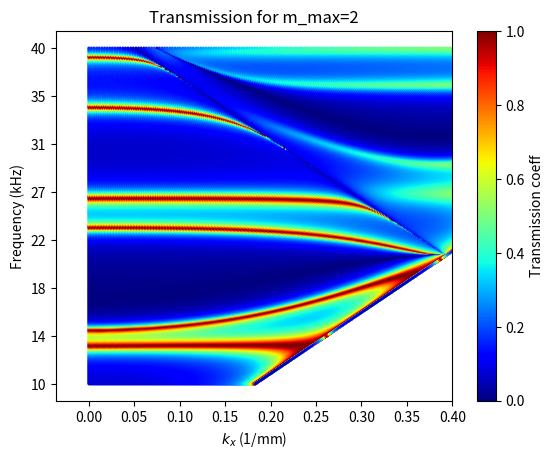

Write Python code to recreate this figure.
'''
Calculates the dispersion relation k0 against kx against transmission
coefficient. Sweeping over angle.
rewritten functions for calculating T to loop over kx as well.\n
- T_dispersion() calculates the coefficients given arrays KX K0.\n
- dispersion_plot() plots k0 - kx mapping T with scatter points.
'''
import numpy as np
import matplotlib.pyplot as plt
from scipy.special import jv, j0, j1  # bessel function 1st kind
import matplotlib.colors as mcolors

# hardcoded variables as defined in the paper
d = 8  # pitch (mm)
# a = np.sqrt(np.pi * (0.0024/2)**2)  # so circle and square have same area
a = 1.2
rho = 1.225E-9  # air density (E-9kg/mmc)
rho_prime = rho
c = 343000  # (mm/s) STANDARD IS 343m/s but end corrections reduce
h = 12  # max pipe depth

N = 400  # to keep arrays same size
f1 = 10000; f2 = 40000  # (Hz)
frequency = np.linspace(f1, f2, 8)  # for plotting
ky = 0  # k should be in (1/mm)

# defines angle and frequency to sweep over
thetas = np.linspace(0, 89.9*np.pi/180, N)
k0 = 2*np.pi/c * np.linspace(f1, f2, N)

K0, THETA = np.meshgrid(k0, thetas)
KX = K0 * np.sin(THETA)  # kx is now NxN


def KZ(k, kx, m):
    '''input: k, kx, m. output: kz: array(complex).'''
    ky = 0
    m1, m2 = m
    arg = k**2 - (kx + 2*m1*np.pi/d)**2 - (ky + 2*m2*np.pi/d)**2
    arg = arg.astype(complex)
    return np.sqrt(arg)


def Q_bessel(kx, mode, sign):
    '''input: kx is some array, could equally be kx,ky tuple for changing both.
    mode is list of tuple pairs, sign is +/-1.
    output: Q: array.
    This is the analytical result of the surface integral of the im exponential
    where a is the upper limit of the integral and j1 is 1st kind Bessel func.'''
    ky = 0
    m1, m2 = mode
    alpha = kx + 2 * np.pi * m1 / d
    beta = ky + 2 * np.pi * m2 / d
    q = np.sqrt(alpha**2 + beta**2)
    # sign prefactor is not meant to be here (outside of j1)
    # removing sign / adding a sign* prefactor outside j1 has the same effect
    Q = np.where(q == 0, np.pi * a**2, sign * 2*np.pi * a * jv(1, sign * a * q) / q)
    return Q


def T_dispersion(kx, k, modes):
    '''input: kx: array, k: array, modes: list of tuples.
    output: T: array of Transmission coefficients.'''
    hg = 0.47
    # S1, S2, S3 as arrays
    S1 = np.zeros_like(k, dtype=complex)
    S2 = np.zeros_like(k, dtype=complex)
    S3 = np.zeros_like(k, dtype=complex)
    print(modes)
    # summing over all modes, for each element in S += each k element contribution
    for m in modes:
        print(m)
        kz = KZ(k, kx, m)
        q_minus = Q_bessel(kx, m, -1)
        q_plus = Q_bessel(kx, m, +1)
        # original
        # S1 += k * q_minus * q_plus / (d**2 * kz)
        # S2 += 1j * (1/np.tan(kz*hg)) * k * q_minus * q_plus / (d**2 * kz)
        # S3 += 1j * (1/np.sin(kz*hg)) * k * q_minus * q_plus / (d**2 * kz)
        S1 += k * q_minus * q_plus / (d**2 * kz)
        S2 += 1j * (1/np.tan(kz*hg)) * k * q_minus * q_plus / (d**2 * kz)
        S3 += 1j * (1/np.sin(kz*hg)) * k * q_minus * q_plus / (d**2 * kz)

    s1, s2, s3 = S1, S2, S3
    # original
    #D1 = np.exp(-2j*k*h) * (np.pi*a**2 + s1)**2 * ((np.pi*a**2 + s2)**2 - s3**2) / (2*np.pi**2 * (a**4) * s3)
    #D2 = np.exp(+2j*k*h) * (np.pi*a**2 - s1)**2 * ((np.pi*a**2 - s2)**2 - s3**2) / (2*np.pi**2 * (a**4) * s3)
    #D3 = -2 * (np.pi**2 * (a**4) - s1**2) * (np.pi**2 * (a**4) - s2**2 + s3**2) / (2*np.pi**2 * (a**4) * s3)
    
    D1 = np.exp(-2j*k*h) * (np.pi*a**2 + s1)**2 * ((np.pi*a**2 + s2)**2 - s3**2) / (2*np.pi**2 * (a**4) * s3)
    D2 = np.exp(+2j*k*h) * (np.pi*a**2 - s1)**2 * ((np.pi*a**2 - s2)**2 - s3**2) / (2*np.pi**2 * (a**4) * s3)
    D3 = -2 * (np.pi**2 * (a**4) - s1**2) * (np.pi**2 * (a**4) - s2**2 + s3**2) / (2*np.pi**2 * (a**4) * s3)
    D = D1 + D2 + D3

    # prefactors for mode_00
    q_plus_00 = Q_bessel(kx, (0,0), +1)
    q_minus_00 = Q_bessel(kx, (0,0), -1)
    kz_00 = KZ(k, kx, (0,0))

    # equation from paper
    T = k * 4 * q_plus_00 * q_minus_00 / (d**2 * kz_00 * D)
    return T


def dispersion_map(KX, K0, modes, log=False):
    '''
    obsolete/needs work
    input: KX: array, k: array, modes: list of tuple, optional: log: bool.
    output: plots colourmap of KX-frequency with transmission coeffs as colour.'''

    Z = T_dispersion(KX, K0, modes)
    Z = np.abs(Z)

    if log is False:
        Z_norm = (Z - np.min(Z)) / (np.max(Z) - np.min(Z))
        plt.imshow(Z_norm.T, extent=[KX.min(), KX.max(), K0.min(), K0.max()],
               origin='lower', cmap='jet', aspect='auto')
    else:
        Z[Z == 0] = 1e-6  # some arbitrary floor for log plotting
        norm = mcolors.LogNorm(vmin=Z.min(), vmax=Z.max())
        plt.imshow(Z.T, extent=[KX.min(), KX.min(), K0.min(), K0.max()],
               origin='lower', cmap='jet', aspect='auto', norm=norm)

    plt.colorbar(label='Transmission coeff')
    plt.title(f'Transmission for m_max={max([max(m) for m in modes])}')
    plt.xlabel('$k_x$ (1/mm)')
    # plt.ylabel('Frequency (kHz)')
    # plt.yticks(frequency*2*np.pi/c, ['%d' % (val/1000) for val in frequency])
    plt.show()


def dispersion_plot(KX, K0, modes):
    '''plots using scatter points. accounts for uneven spacing in array
    with sin(t) dependency.'''

    Z = T_dispersion(KX, K0, modes)
    Z = np.abs(Z)
    Z_norm = (Z - np.min(Z)) / (np.max(Z) - np.min(Z))

    plt.scatter(KX, K0, s=1, c=Z_norm, cmap='jet')
    plt.colorbar(label='Transmission coeff')
    plt.title(f'Transmission for m_max={max([max(m) for m in modes])}')
    plt.xlabel('$k_x$ (1/mm)')
    plt.ylabel('Frequency (kHz)')
    plt.yticks(frequency*2*np.pi/c, ['%d' % (val/1000) for val in frequency])
    plt.xlim(right=0.4)
    plt.show()

size = 3
m_list = [(m1, m2) for m1 in range(-size+1, size) for m2 in range(-size+1, size)]
m_list = list(dict.fromkeys(m_list))

dispersion_plot(KX, K0, m_list)
# dispersion_map(KX, K0, m_list, log=False)

# x = np.linspace(0, 1, N*2)
# y = np.where(x == 0, np.pi * a**2, 2*np.pi * a * jv(1, a * x) / x)
# plt.scatter(x, y, s=1)
# plt.title('y = np.where(x == 0, np.pi * a**2, 2*np.pi * a * jv(1, a * x) / x)')
# plt.show()
